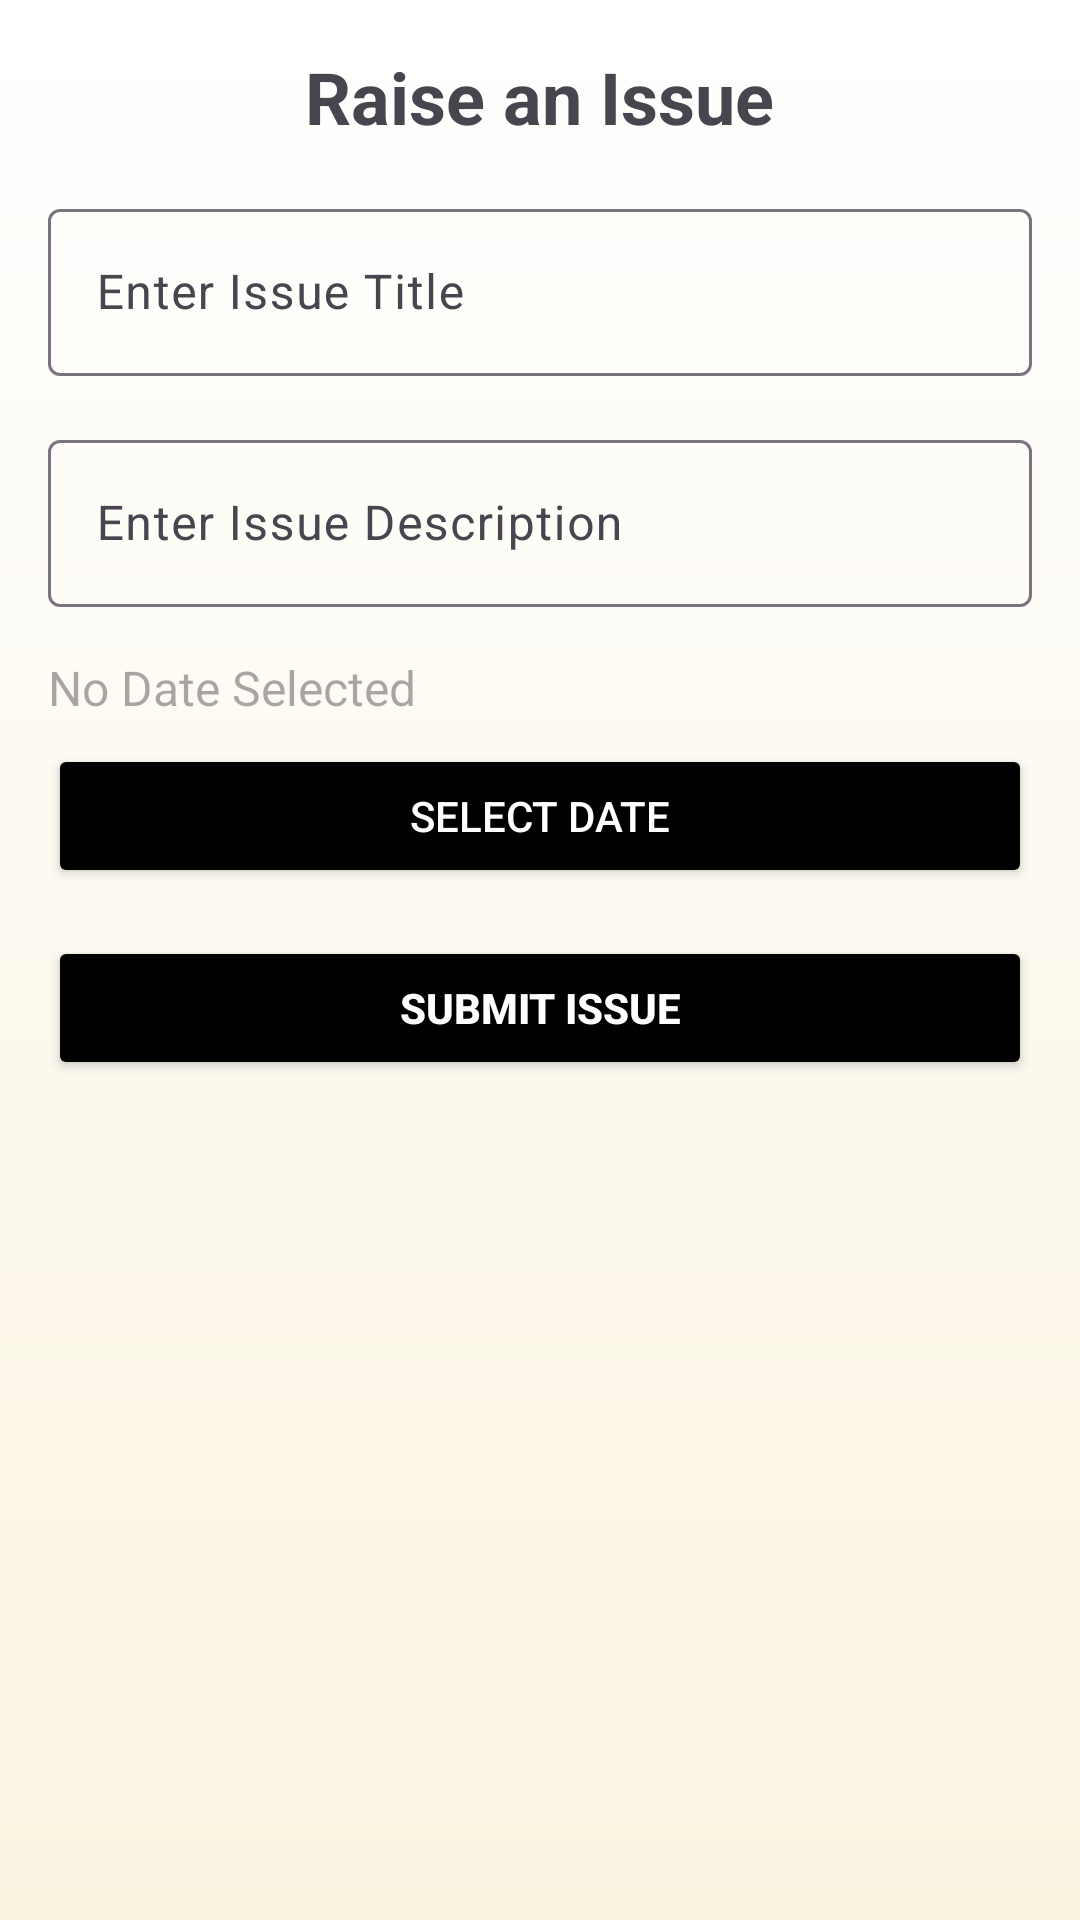

Produce the Android XML layout that renders to this screen, including the resource entries it uses.
<!-- AndroidManifest.xml: application theme Theme.PRESTIGE -->
<!-- res/layout/activity_raise_issue.xml -->
<LinearLayout
    xmlns:android="http://schemas.android.com/apk/res/android"
    android:layout_width="match_parent"
    android:layout_height="match_parent"
    android:orientation="vertical"
    android:padding="16dp"
    android:background="@drawable/background_gradient">

    
    <TextView
        android:id="@+id/raiseIssueTitle"
        android:layout_width="wrap_content"
        android:layout_height="wrap_content"
        android:text="Raise an Issue"
        android:textSize="24sp"
        android:textStyle="bold"
        android:layout_gravity="center_horizontal"
        android:layout_marginBottom="16dp" />

    
    <com.google.android.material.textfield.TextInputLayout
        android:layout_width="match_parent"
        android:layout_height="wrap_content"
        android:layout_marginBottom="16dp">

        <com.google.android.material.textfield.TextInputEditText
            android:id="@+id/issueTitleInput"
            android:layout_width="match_parent"
            android:layout_height="wrap_content"
            android:hint="Enter Issue Title" />
    </com.google.android.material.textfield.TextInputLayout>

    
    <com.google.android.material.textfield.TextInputLayout
        android:layout_width="match_parent"
        android:layout_height="wrap_content"
        android:layout_marginBottom="16dp">

        <com.google.android.material.textfield.TextInputEditText
            android:id="@+id/issueDescriptionInput"
            android:layout_width="match_parent"
            android:layout_height="wrap_content"
            android:hint="Enter Issue Description"
            android:inputType="textMultiLine" />
    </com.google.android.material.textfield.TextInputLayout>

    
    <TextView
        android:id="@+id/issueDateTextView"
        android:layout_width="match_parent"
        android:layout_height="wrap_content"
        android:hint="No Date Selected"
        android:layout_marginBottom="8dp"
        android:textSize="16sp" />

    
    <Button
        android:id="@+id/selectDateButton"
        android:layout_width="match_parent"
        android:layout_height="wrap_content"
        android:text="Select Date"
        android:layout_marginBottom="16dp"
        android:backgroundTint="@color/black"
        android:textColor="@android:color/white" />

    
    <Button
        android:id="@+id/submitIssueButton"
        android:layout_width="match_parent"
        android:layout_height="wrap_content"
        android:text="Submit Issue"
        android:backgroundTint="@color/black"
        android:textColor="@android:color/white"
        android:textStyle="bold" />
</LinearLayout>
<!-- resources referenced by this layout -->
<resources>
  <color name="black">#000000</color>
  <!-- drawable background_gradient (drawable) -->
  <shape xmlns:android="http://schemas.android.com/apk/res/android">
      <gradient
          android:startColor="#FAF3E0"
          android:endColor="#FFFFFF"
          android:angle="90" />
  </shape>
  <style name="Theme.PRESTIGE" parent="Base.Theme.PRESTIGE" />
  <style name="Base.Theme.PRESTIGE" parent="Theme.Material3.DayNight.NoActionBar">
          
          
      </style>
</resources>
